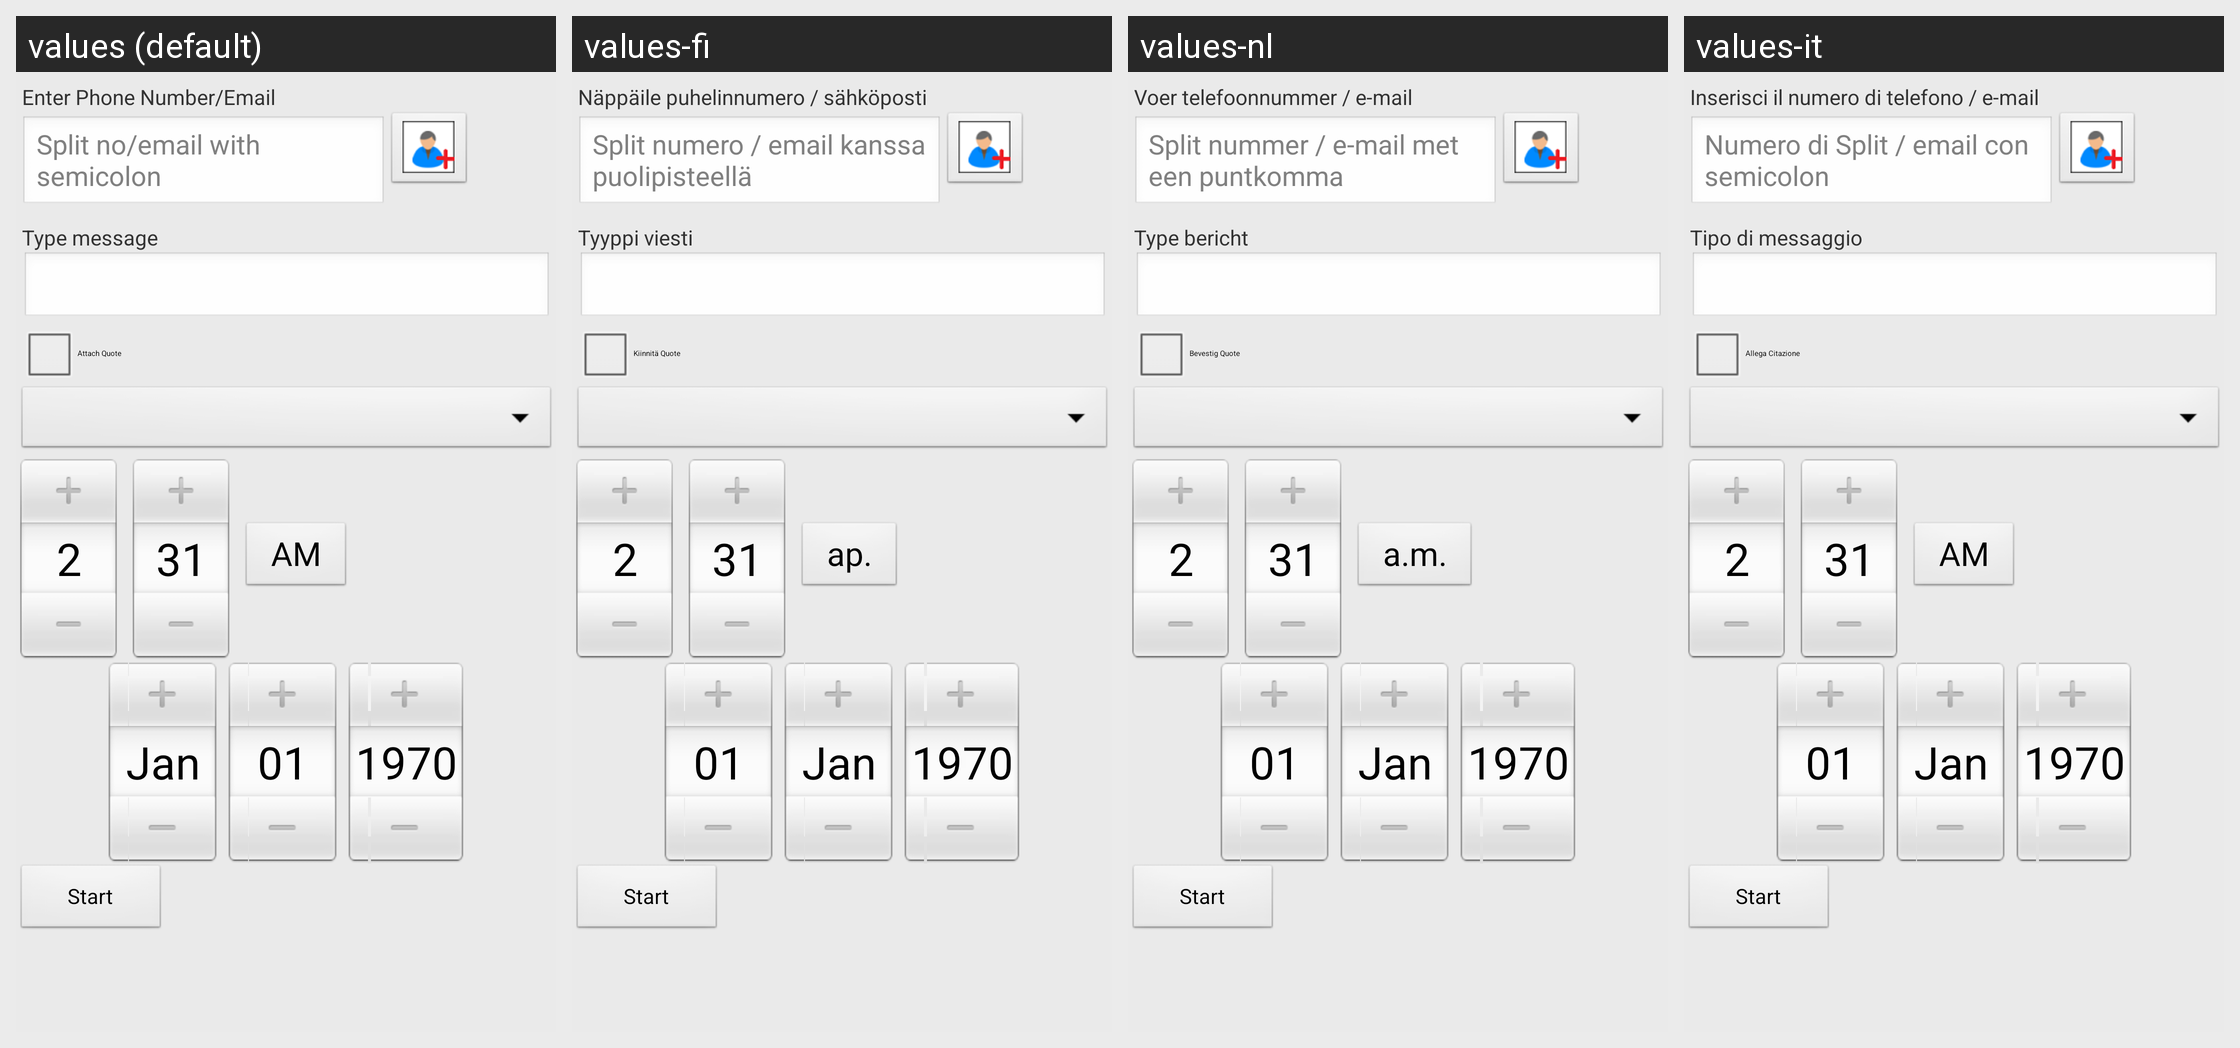

Strings drawn on this Android screen and how each of the app's shown locales translates them:
Android screen res/layout/main.xml rendered under 4 locales, left to right: values (default), values-fi, values-nl, values-it. Device: Nexus 5 (rendered at 1080×1920; each locale shown at half size, 540×960, under a caption strip naming it); theme AppTheme.
Other locales in the repository, not shown: values-de, values-fr, values-hi.
Strings drawn on this screen, with the default value and each locale's value (text and hints the layout hard-codes, and strings that could not be matched under every locale, appear in the picture but are not listed):

enternoemail
  values: Enter Phone Number/Email
  values-fi: Näppäile puhelinnumero / sähköposti
  values-nl: Voer telefoonnummer / e-mail
  values-it: Inserisci il numero di telefono / e-mail

hint4
  values: Split no/email with semicolon
  values-fi: Split numero / email kanssa puolipisteellä
  values-nl: Split nummer / e-mail met een puntkomma
  values-it: Numero di Split / email con semicolon

typemsg
  values: Type message
  values-fi: Tyyppi viesti
  values-nl: Type bericht
  values-it: Tipo di messaggio

attachquote
  values: Attach Quote
  values-fi: Kiinnitä Quote
  values-nl: Bevestig Quote
  values-it: Allega Citazione
